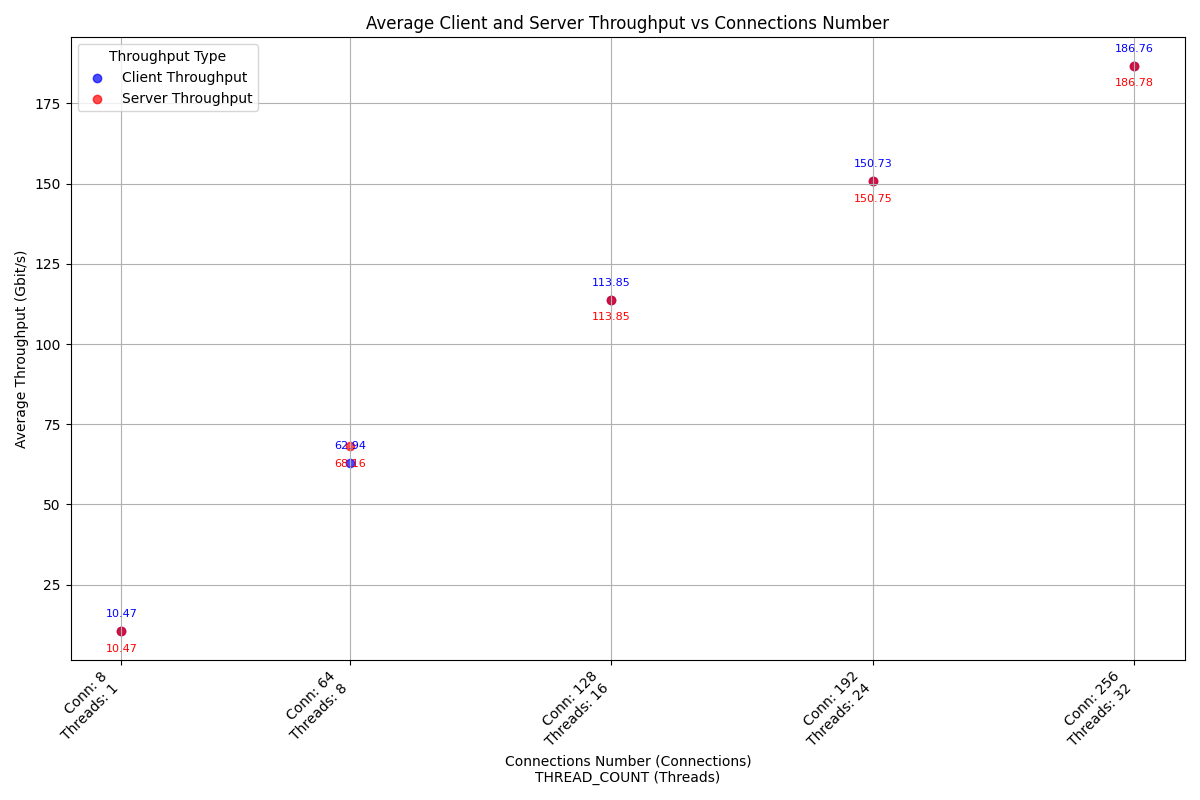

The data file committed next to this chart (first rows):
case_timestamp, average_client_throughput_gbit_per_secon…, average_server_throughput_gbit_per_secon…, connections_number, thread_number
2024-10-06_05-08-23, 10.47, 10.47, 8, 1
2024-10-06_05-08-46, 62.94, 68.16, 64, 8
2024-10-06_05-09-09, 113.9, 113.9, 128, 16
2024-10-06_05-09-32, 150.7, 150.7, 192, 24
2024-10-06_05-09-55, 186.8, 186.8, 256, 32
